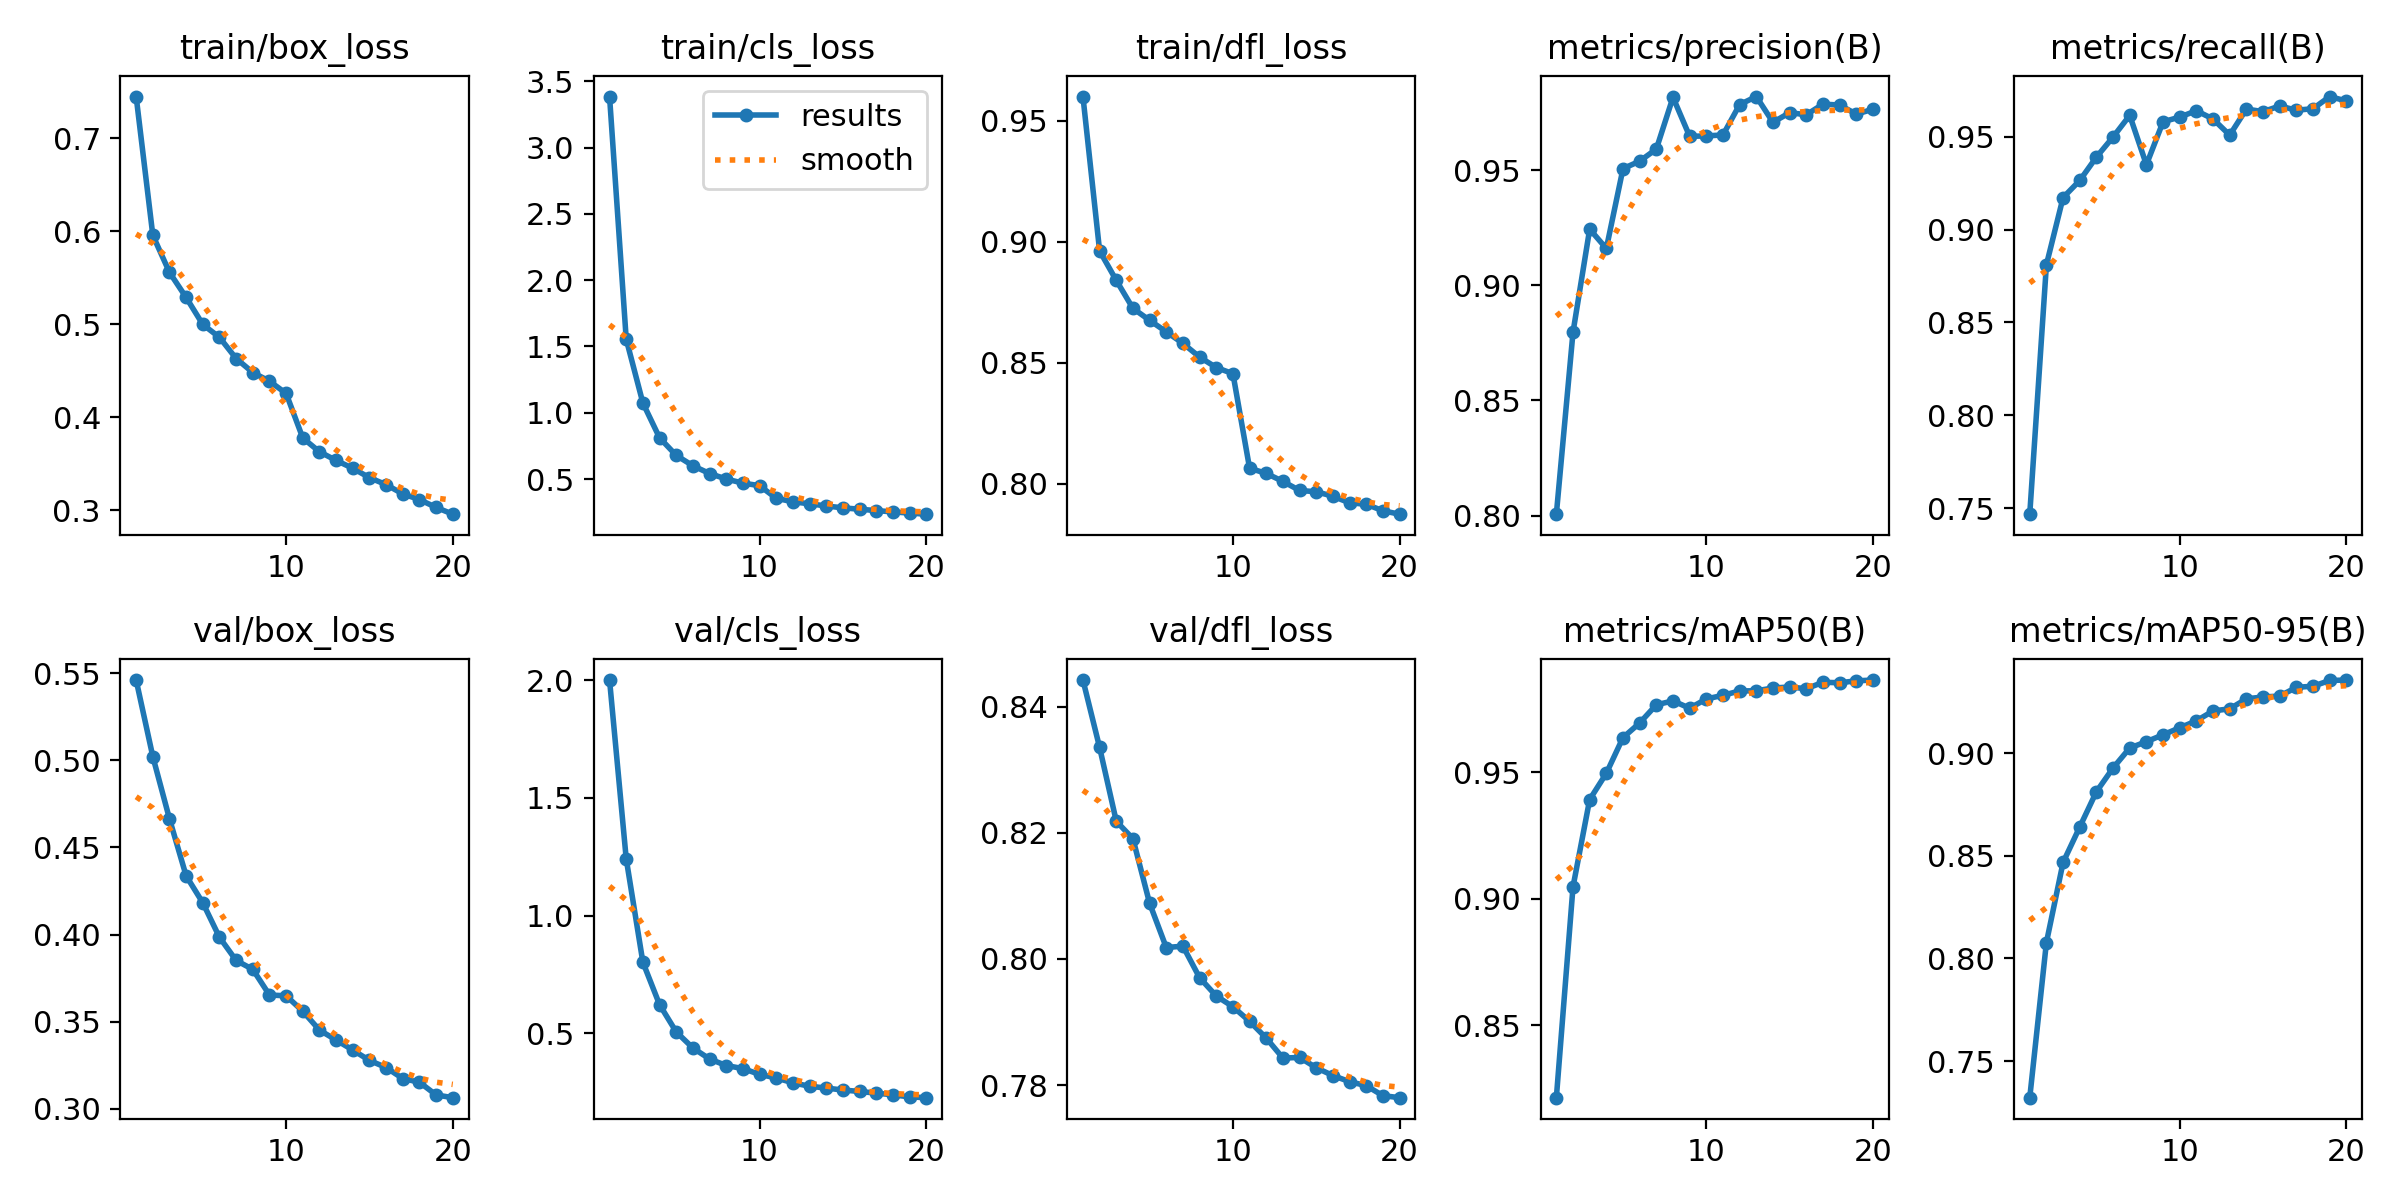

Values plotted in this chart, from the file beside it:
epoch, time, train/box_loss, train/cls_loss, train/dfl_loss, metrics/precision(B), metrics/recall(B), metrics/mAP50(B), metrics/mAP50-95(B), val/box_loss, val/cls_loss, val/dfl_loss, lr/pg0, lr/pg1, lr/pg2
1, 5375, 0.7449, 3.384, 0.96, 0.8006, 0.7468, 0.8214, 0.7322, 0.5462, 2.001, 0.8442, 9.5242e-05, 9.5242e-05, 9.5242e-05
2, 11208, 0.5957, 1.555, 0.8962, 0.8797, 0.881, 0.9047, 0.8077, 0.5022, 1.241, 0.8335, 0.0001811, 0.0001811, 0.0001811
3, 15684, 0.5558, 1.074, 0.8841, 0.9244, 0.9172, 0.9392, 0.8467, 0.4664, 0.8016, 0.8218, 0.0002576, 0.0002576, 0.0002576
4, 19687, 0.5288, 0.8115, 0.8725, 0.916, 0.9264, 0.9495, 0.864, 0.4337, 0.6214, 0.8191, 0.0002435, 0.0002435, 0.0002435
5, 23709, 0.4998, 0.6788, 0.8676, 0.9507, 0.939, 0.9636, 0.8812, 0.4182, 0.5054, 0.8088, 0.0002294, 0.0002294, 0.0002294
6, 27690, 0.4859, 0.6005, 0.8628, 0.9539, 0.9498, 0.9694, 0.8927, 0.3984, 0.4372, 0.8018, 0.0002152, 0.0002152, 0.0002152
7, 31662, 0.4632, 0.5419, 0.858, 0.9592, 0.9614, 0.9766, 0.9025, 0.3851, 0.3903, 0.802, 0.0002011, 0.0002011, 0.0002011
8, 35679, 0.4481, 0.5005, 0.8524, 0.9817, 0.9348, 0.9781, 0.9055, 0.38, 0.3624, 0.797, 0.0001869, 0.0001869, 0.0001869
9, 39691, 0.4388, 0.4692, 0.8481, 0.9647, 0.958, 0.9752, 0.9089, 0.3653, 0.3494, 0.7941, 0.0001727, 0.0001727, 0.0001727
10, 43696, 0.4256, 0.4505, 0.8455, 0.9649, 0.9605, 0.9789, 0.9123, 0.3648, 0.3249, 0.7924, 0.0001586, 0.0001586, 0.0001586
11, 48086, 0.3777, 0.3551, 0.8064, 0.9653, 0.9639, 0.9803, 0.9157, 0.3559, 0.3096, 0.7901, 0.0001444, 0.0001444, 0.0001444
12, 52409, 0.3629, 0.3285, 0.8043, 0.9785, 0.9595, 0.982, 0.9205, 0.3451, 0.2889, 0.7874, 0.0001303, 0.0001303, 0.0001303
13, 56594, 0.3536, 0.3134, 0.801, 0.982, 0.9508, 0.9821, 0.9215, 0.3394, 0.2743, 0.7843, 0.0001161, 0.0001161, 0.0001161
14, 60895, 0.3451, 0.2971, 0.7973, 0.9708, 0.9648, 0.9832, 0.9264, 0.3336, 0.2667, 0.7844, 0.000102, 0.000102, 0.000102
15, 65279, 0.335, 0.2829, 0.7967, 0.975, 0.9634, 0.9836, 0.9273, 0.3277, 0.2582, 0.7827, 8.7802e-05, 8.7802e-05, 8.7802e-05
16, 69557, 0.3275, 0.2727, 0.7949, 0.974, 0.9665, 0.9829, 0.9277, 0.3236, 0.2522, 0.7815, 7.3645e-05, 7.3645e-05, 7.3645e-05
17, 73829, 0.3176, 0.2623, 0.7921, 0.9787, 0.9642, 0.9855, 0.932, 0.3172, 0.2451, 0.7805, 5.9488e-05, 5.9488e-05, 5.9488e-05
18, 78549, 0.3115, 0.2524, 0.7916, 0.9783, 0.965, 0.9853, 0.9325, 0.3151, 0.2379, 0.7799, 4.5331e-05, 4.5331e-05, 4.5331e-05
19, 83260, 0.3031, 0.2435, 0.7889, 0.9744, 0.9715, 0.986, 0.9353, 0.3079, 0.2292, 0.7783, 3.1174e-05, 3.1174e-05, 3.1174e-05
20, 88641, 0.2958, 0.2352, 0.7875, 0.9765, 0.9691, 0.9863, 0.9355, 0.3063, 0.2257, 0.778, 1.7017e-05, 1.7017e-05, 1.7017e-05
